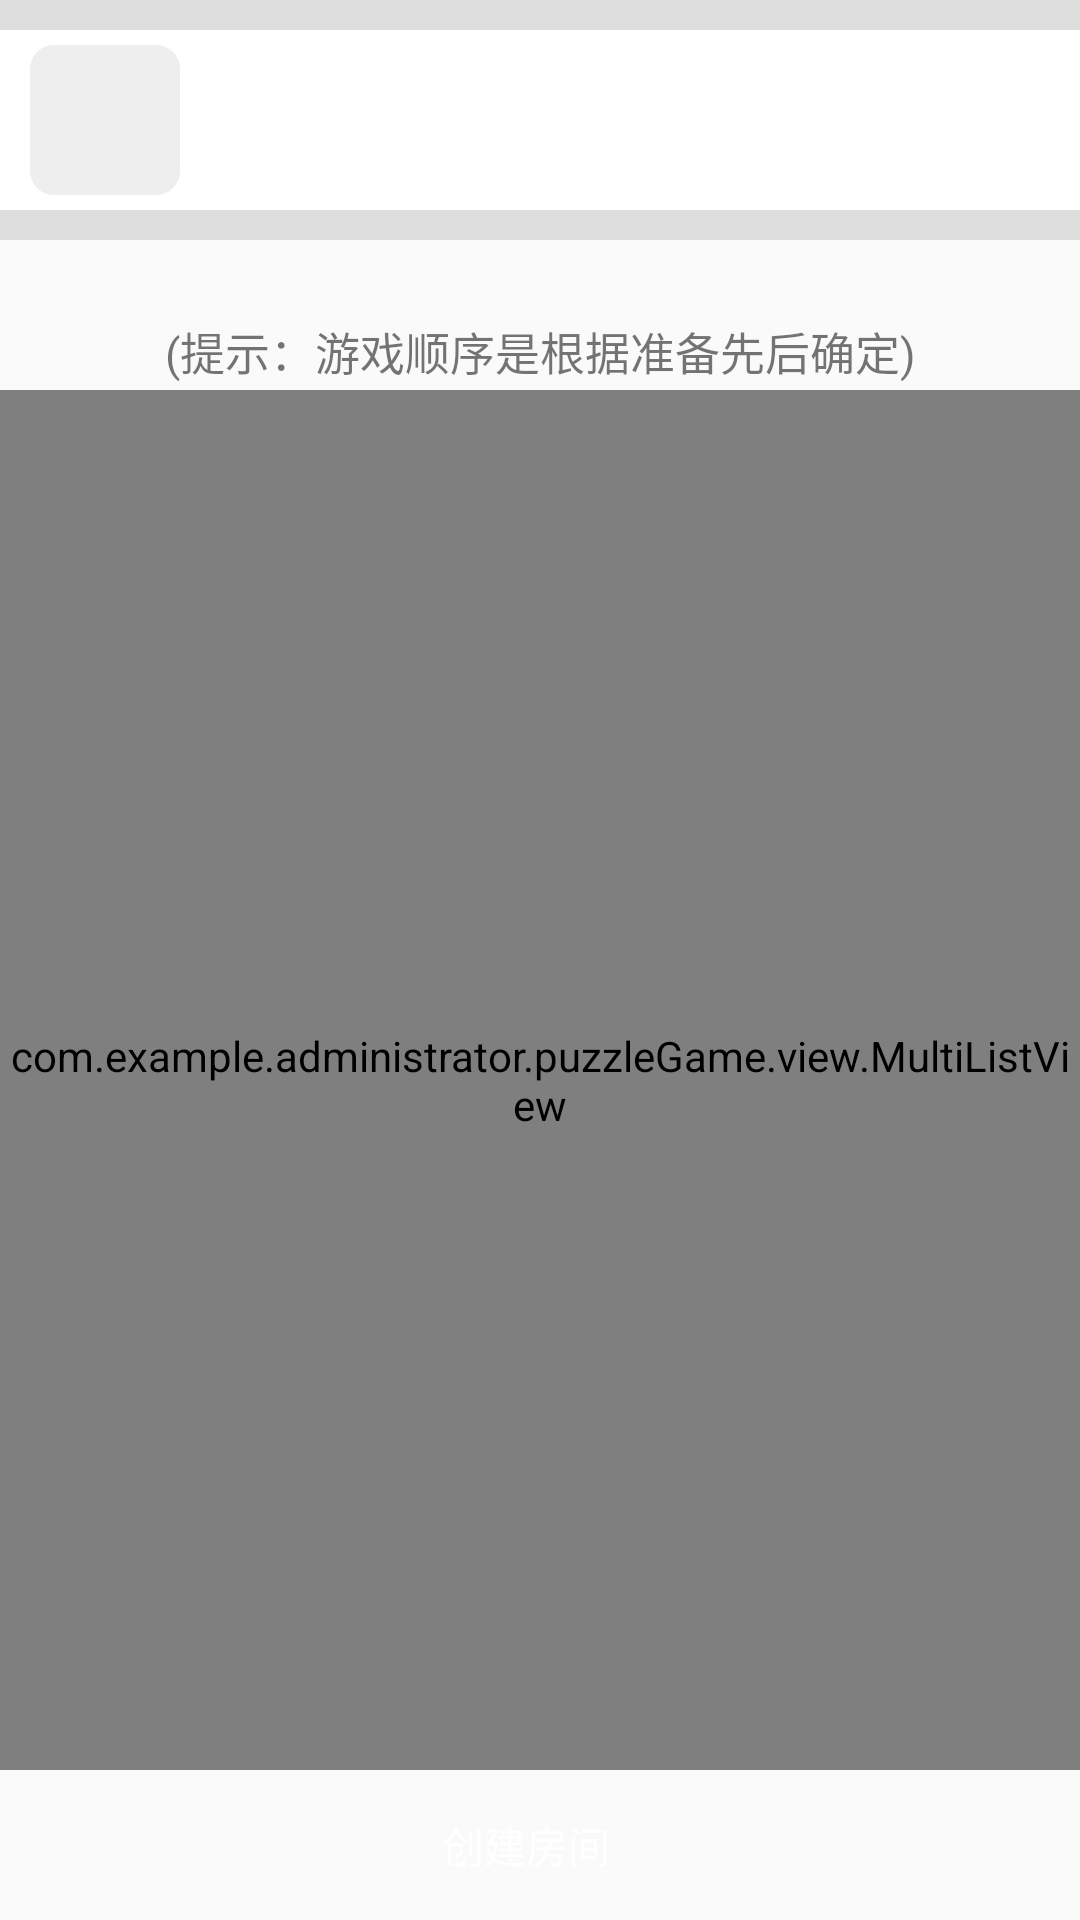

Reconstruct the res/layout file that produces this screen, plus the resources it refers to.
<!-- AndroidManifest.xml: application theme AppTheme -->
<!-- res/layout/activity_gameroom.xml -->
<?xml version="1.0" encoding="utf-8"?>
<RelativeLayout xmlns:android="http://schemas.android.com/apk/res/android"
    android:layout_width="match_parent"
    android:layout_height="match_parent"
    android:layout_alignParentRight="true">


    <View
        android:id="@+id/empty"
        android:layout_width="match_parent"
        android:layout_height="10dp"
        android:background="#dddddd" />

    <RelativeLayout
        android:id="@+id/gameroom_my_user"
        android:layout_width="match_parent"
        android:layout_height="60dp"

        android:layout_below="@id/empty"
        android:background="@color/white">

        <ImageView
            android:id="@+id/gameroom_my_avatar"
            android:layout_width="50dp"
            android:layout_height="50dp"
            android:layout_centerVertical="true"
            android:layout_marginLeft="10dp"
            android:adjustViewBounds="true"
            android:background="@drawable/corners_avatar"
            android:contentDescription="@string/app_name" />

        <TextView
            android:id="@+id/gameroom_my_name"
            android:layout_width="wrap_content"
            android:layout_height="wrap_content"
            android:layout_alignBottom="@+id/gameroom_my_avatar"
            android:layout_marginLeft="10dp"
            android:layout_marginRight="5dp"
            android:layout_toRightOf="@+id/gameroom_my_avatar"
            android:textColor="@color/black"
            android:textSize="30sp" />


        <LinearLayout
            android:id="@+id/gameroom_layout_gender"
            android:layout_width="wrap_content"
            android:layout_height="wrap_content"
            android:layout_alignBottom="@+id/gameroom_my_name"
            android:layout_marginBottom="4dp"
            android:layout_marginRight="20dp"
            android:layout_toRightOf="@+id/gameroom_my_name"
            android:gravity="center"
            android:orientation="horizontal"
            android:paddingBottom="4dip"
            android:paddingLeft="4dip"
            android:paddingRight="4dip"
            android:paddingTop="4dip">

            <ImageView
                android:id="@+id/gameroom_my_gender"
                android:layout_width="12dip"
                android:layout_height="12dip"
                android:contentDescription="@string/app_name"
                android:scaleType="fitXY" />

        </LinearLayout>

        <TextView
            android:id="@+id/gameroom_my_order"
            android:layout_width="wrap_content"
            android:layout_height="wrap_content"
            android:layout_alignParentRight="true"
            android:layout_centerVertical="true"
            android:layout_marginRight="10dp"
            android:textColor="@color/text_color"
            android:textSize="18sp" />

    </RelativeLayout>

    <View
        android:id="@+id/empty2"
        android:layout_width="match_parent"
        android:layout_height="10dp"
        android:layout_below="@id/gameroom_my_user"
        android:background="#dddddd" />

    <LinearLayout
        android:id="@+id/gameroom_playersnumber"
        android:layout_width="match_parent"
        android:layout_height="50dp"
        android:layout_below="@id/empty2"
        android:background="@drawable/ab_solid_dark_holo"
        android:orientation="vertical">

        <TextView
            android:id="@+id/gameroom_tv_playersnumber"
            android:layout_width="match_parent"
            android:layout_height="wrap_content"
            android:layout_gravity="center_vertical"
            android:layout_weight="1"
            android:gravity="center"
            android:textSize="15sp"></TextView>

        <TextView
            android:layout_width="match_parent"
            android:layout_height="wrap_content"
            android:layout_weight="1"
            android:gravity="center"
            android:text="@string/gameroom_tip"
            android:textSize="15sp"></TextView>
    </LinearLayout>

    <com.example.administrator.puzzleGame.view.MultiListView
        android:id="@+id/friends_list"
        android:layout_width="match_parent"
        android:layout_height="match_parent"
        android:layout_above="@+id/gameroom_footer"
        android:layout_below="@id/gameroom_playersnumber"
        android:cacheColorHint="@color/transparent"
        android:divider="@null"
        android:fadingEdge="none"
        android:listSelector="@drawable/list_selector_transition" />


    <LinearLayout
        android:id="@id/gameroom_footer"
        android:layout_width="match_parent"
        android:layout_height="wrap_content"
        android:layout_alignParentBottom="true"
        android:background="@drawable/bg_unlogin_bar"
        android:gravity="center_vertical"
        android:orientation="horizontal"
        android:paddingBottom="4dip"
        android:paddingLeft="8dip"
        android:paddingRight="8dip"
        android:paddingTop="4dip">


        <Button
            android:id="@+id/gameroom_create"
            style="?android:attr/borderlessButtonStyle"
            android:layout_width="wrap_content"
            android:layout_height="42dp"
            android:layout_marginRight="9dip"
            android:layout_weight="1"
            android:background="@drawable/btn_bottombar_red"
            android:gravity="center"
            android:text="@string/gameroom_create"
            android:textColor="@drawable/profile_bottom_text_color"
            android:textSize="14sp" />

        <Button
            android:id="@+id/gameroom_ready"
            style="?android:attr/borderlessButtonStyle"
            android:layout_width="wrap_content"
            android:layout_height="42dp"
            android:layout_marginRight="9dip"
            android:layout_weight="1"
            android:background="@drawable/btn_bottombar_red"
            android:gravity="center"
            android:text="@string/gameroom_ready"
            android:textColor="@drawable/profile_bottom_text_color"
            android:textSize="14sp"
            android:visibility="gone" />


        <Button
            android:id="@+id/gameroom_start"
            style="?android:attr/borderlessButtonStyle"
            android:layout_width="wrap_content"
            android:layout_height="42dp"
            android:layout_marginLeft="9dip"
            android:layout_weight="1"
            android:background="@drawable/btn_red"
            android:gravity="center"
            android:text="@string/gameroom_start"
            android:textColor="@drawable/profile_bottom_text_color"
            android:textSize="14sp"
            android:visibility="gone" />
    </LinearLayout>

</RelativeLayout>
<!-- resources referenced by this layout -->
<resources>
  <color name="black">#ff000000</color>
  <color name="text_color">#ff434343</color>
  <color name="transparent">#00000000</color>
  <color name="white">#ffffffff</color>
  <!-- drawable btn_bottombar_red (drawable) -->
  <?xml version="1.0" encoding="utf-8"?>
  <selector xmlns:android="http://schemas.android.com/apk/res/android">
  
      <item android:drawable="@drawable/btn_red_click" android:state_selected="true"/>
      <item android:drawable="@drawable/btn_red_click" android:state_focused="true"/>
      <item android:drawable="@drawable/btn_red_click" android:state_pressed="true"/>
      <item android:drawable="@drawable/btn_bottombar_normal"/>
  
  </selector>
  <!-- drawable btn_red (drawable) -->
  <?xml version="1.0" encoding="utf-8"?>
  <selector xmlns:android="http://schemas.android.com/apk/res/android">
  
      <item android:drawable="@drawable/btn_red_click" android:state_selected="true"/>
      <item android:drawable="@drawable/btn_red_click" android:state_focused="true"/>
      <item android:drawable="@drawable/btn_red_click" android:state_pressed="true"/>
      <item android:drawable="@drawable/btn_red_default"/>
  
  </selector>
  <!-- drawable corners_avatar (drawable) -->
  <?xml version="1.0" encoding="UTF-8"?>
  <shape xmlns:android="http://schemas.android.com/apk/res/android" >
  
  	<solid android:color="#EEEEEE" />
  
  	<stroke
  		android:width="6dp"
  		android:color="#EEEEEE" />
  
  	<corners android:radius="5dp" />
  
  </shape>
  <!-- drawable list_selector_transition (drawable) -->
  <?xml version="1.0" encoding="utf-8"?>
  <selector xmlns:android="http://schemas.android.com/apk/res/android">
  
      <item android:drawable="@color/transparent" android:state_enabled="false" android:state_focused="true" android:state_pressed="true" />
      <item android:drawable="@color/transparent" android:state_enabled="false" android:state_focused="true" />
      <item android:drawable="@color/transparent" android:state_focused="true" android:state_pressed="true" />
      <item android:drawable="@color/transparent" android:state_focused="false" android:state_pressed="true" />
      <item android:drawable="@color/transparent" android:state_focused="true" />
      <item android:drawable="@color/transparent" android:state_window_focused="true" />
      <item android:drawable="@color/transparent" android:state_window_focused="false" />
      <item android:drawable="@color/transparent" />
  
  </selector>
  <!-- drawable profile_bottom_text_color (drawable) -->
  <?xml version="1.0" encoding="utf-8"?>
  <selector xmlns:android="http://schemas.android.com/apk/res/android">
      <item android:state_enabled="false" android:color="@color/gray" />
      <item android:state_enabled="true" android:color="@color/white" />
  </selector>
  <string name="app_name">puzzleGame</string>
  <string name="gameroom_create">创建房间</string>
  <string name="gameroom_ready">准    备</string>
  <string name="gameroom_start">开    始</string>
  <string name="gameroom_tip">(提示：游戏顺序是根据准备先后确定)</string>
  <style name="AppTheme" parent="Theme.AppCompat.Light.DarkActionBar">
          
          <item name="colorPrimary">@color/colorPrimary</item>
          <item name="colorPrimaryDark">@color/colorPrimaryDark</item>
          <item name="colorAccent">@color/colorAccent</item>
      </style>
  <color name="gray">#ff7f7f7f</color>
  <color name="colorPrimary">#3F51B5</color>
  <color name="colorPrimaryDark">#303F9F</color>
  <color name="colorAccent">#FF4081</color>
</resources>
